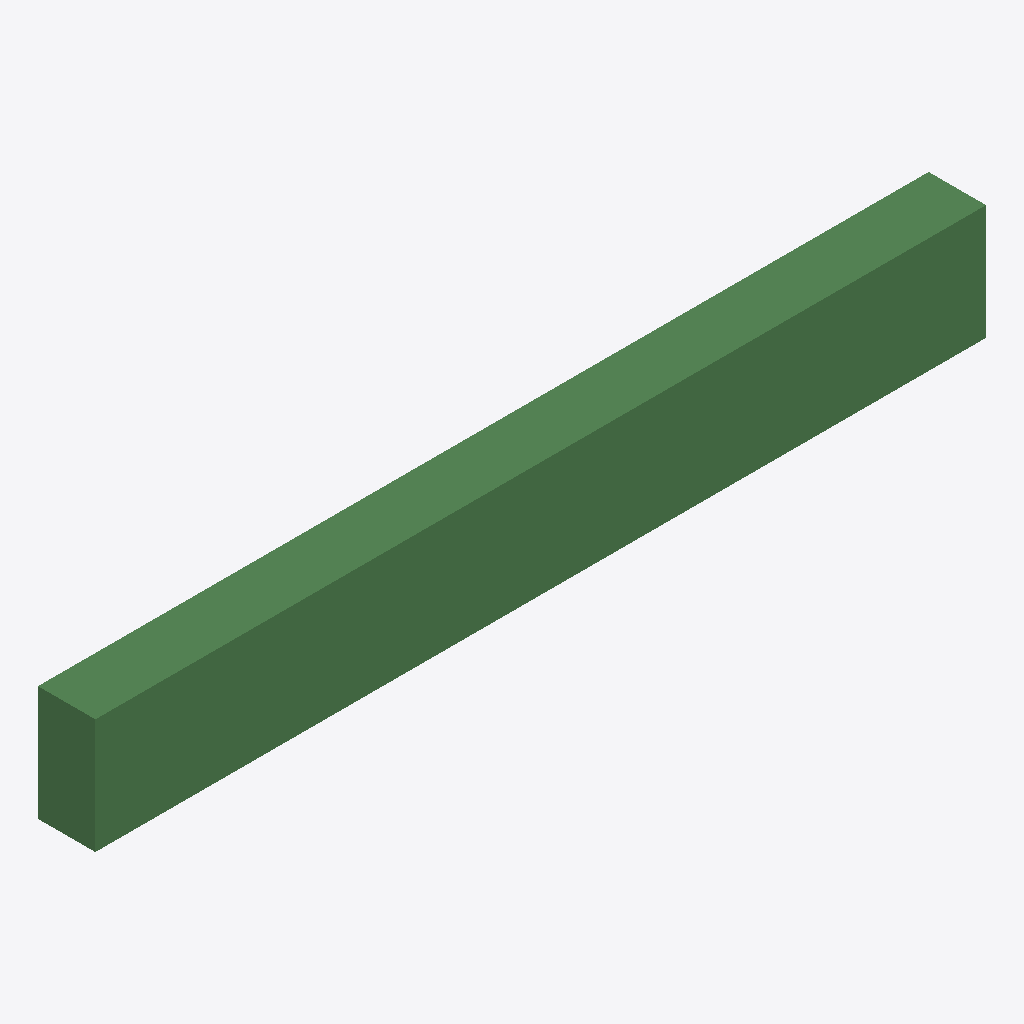
Isometric view of an IFC building model (IFC-SPF (STEP), schema IFC4, length unit millimetre), seen from the south-west, elements coloured by IFC class (only those large enough to see are counted): 1 beam (green).
Extent 3.1 m × 0.2 m × 0.4 m (x, y, z). Elements (34): 33 IfcReinforcingBar, 1 IfcBeam.

HEADER;
FILE_DESCRIPTION(('ViewDefinition[DesignTransferView]'),'2;1');
FILE_NAME('/dev/null','2026-10-22T19:12:44-03:00',(''),(''),'IfcOpenShell 0.9.0.post1','IfcOpenShell 0.9.0.post1','Nobody');
FILE_SCHEMA(('IFC4'));
ENDSEC;
DATA;
#1=IFCPROJECT('2qhpgW9RH6LgPgoQlojWzT',$,'viga_B_estribos_adensados',$,$,$,$,(#10),#5);
#12=IFCSITE('2r3lJtuynBIQpIOFTMtllk',$,'Terreno',$,$,$,$,$,$,$,$,$,$,$);
#13=IFCBUILDING('3urKBlx8z7oR2gkWUubUtX',$,'Edificio',$,$,$,$,$,$,$,$,$);
#14=IFCBUILDINGSTOREY('2pMITHTirE59xWzSbdbtqN',$,'Pavimento 1',$,$,$,$,$,$,$);
#18=IFCBEAM('0Vc3_4VELF6xwB7NVaagHf',$,'V1',$,$,#744,#29,$,.BEAM.);
ENDSEC;
